2-way image classification set "leen2@olin302-51.cslabs.carleton.edu" from GitHub (noazlee/cs400_image_segmentation); label vocabulary: clean, dust.

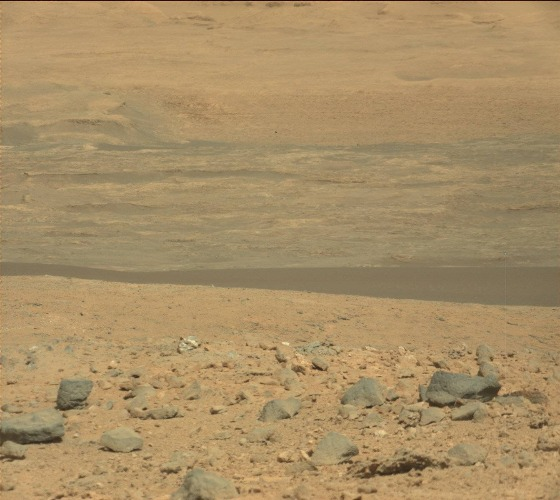
Label: clean

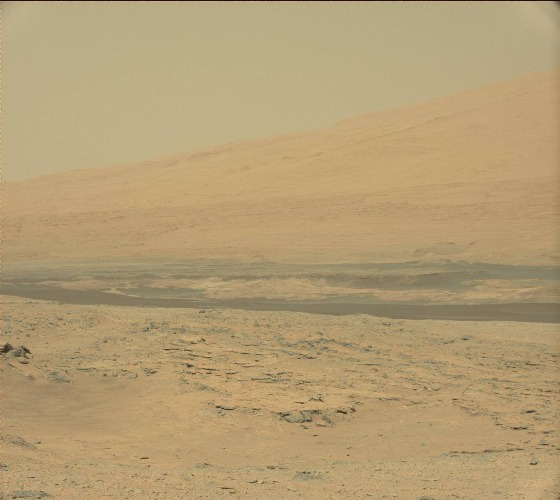
Label: dust

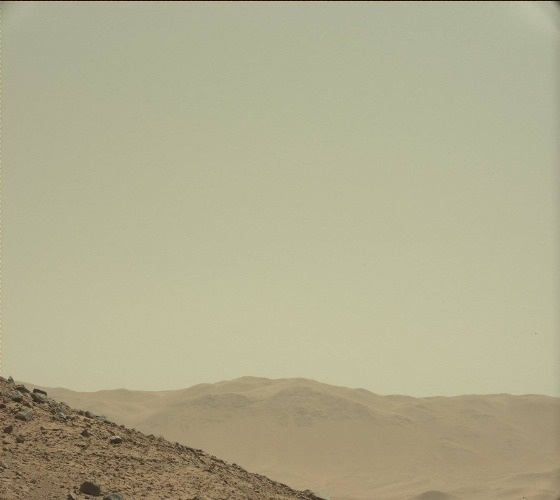
Label: dust

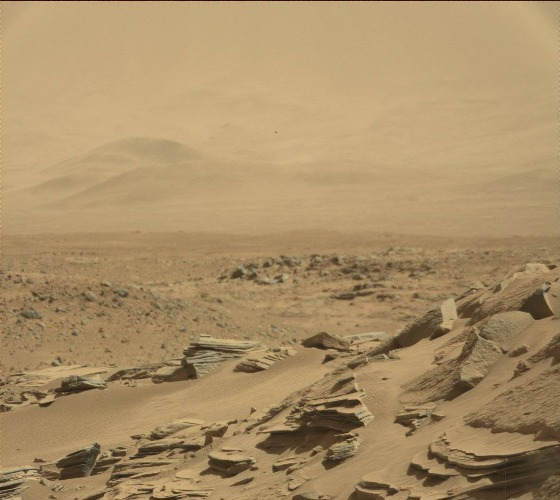
Label: dust

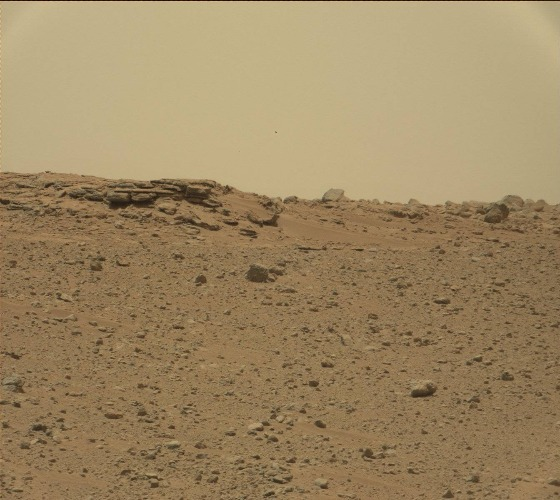
Label: clean

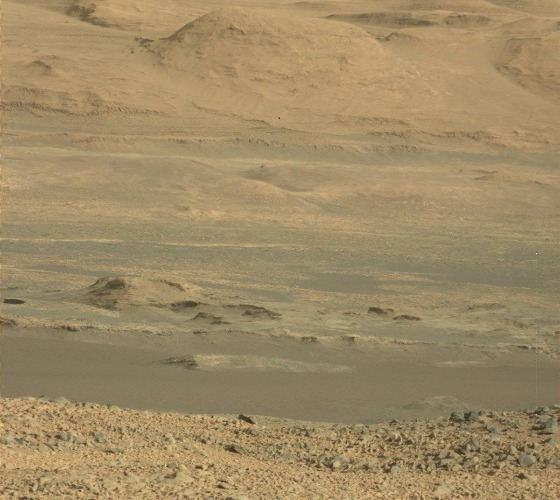
Label: clean
